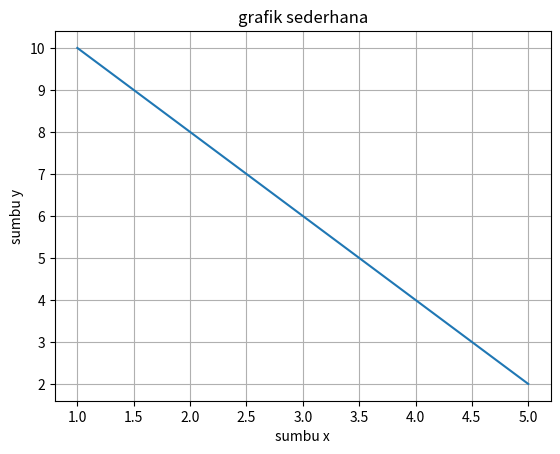

The script that saved this image:
import matplotlib.pyplot as plt


x = [1,2,3,4,5]
y = [10,8,6,4,2]
plt.plot(x, y)

plt.title("grafik sederhana")
plt.xlabel("sumbu x")
plt.ylabel("sumbu y")

plt.grid(True)

plt.show()